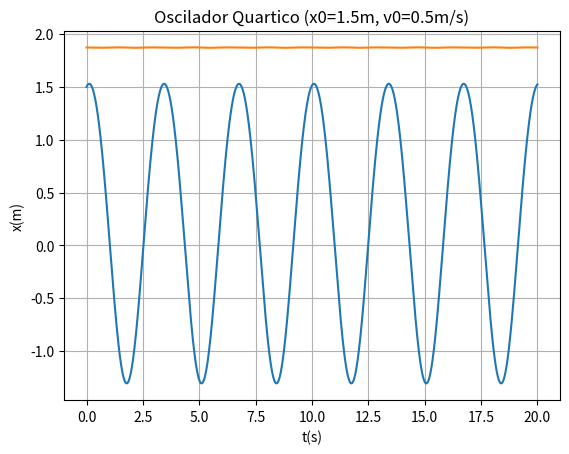

Generate this figure with matplotlib:
import numpy as np
import matplotlib.pyplot as plt

def oscHarmSimp_1D(x0,v0,k,m,n,dt,alpha,beta):
    x=np.empty(n+1)
    v=np.empty(n+1)
    a=np.empty(n+1)
    Em = np.empty(n+1)
    x[0]=x0
    v[0]=v0
    for i in range(n):
        a[i]=(-k/m*x[i]) - ((3/m*alpha)*(x[i]**2)) + ((4/m*beta)*(x[i]**3))
        v[i+1]=v[i]+a[i]*dt
        x[i+1]=x[i]+v[i+1]*dt
        Em[i] = 0.5*m*(v[i]**2) + (0.5*k*(x[i]**2) + alpha*x[i]**3 - beta*x[i]**4)
    
    Em[n] = 0.5*m*(v[n]**2) + (0.5*k*(x[n]**2) + alpha*x[n]**3 - beta*x[n]**4)

    return x,v,a,Em

x0 = 1.5
v0 = 0.5
k = 2
m = 0.5
ti = 0
tf = 20
dt = 0.001
n = int((tf-ti)/dt)
alpha = -0.1
beta = 0.02

t = np.linspace(ti, tf, n+1)

values = oscHarmSimp_1D(x0,v0,k,m,n,dt,alpha,beta)
x = values[0]
Em = values[3]

plt.plot(t,x)
plt.plot(t,Em)

plt.title('Oscilador Quartico (x0=1.5m, v0=0.5m/s)')
plt.xlabel('t(s)')
plt.ylabel('x(m)')

plt.grid()
plt.show()